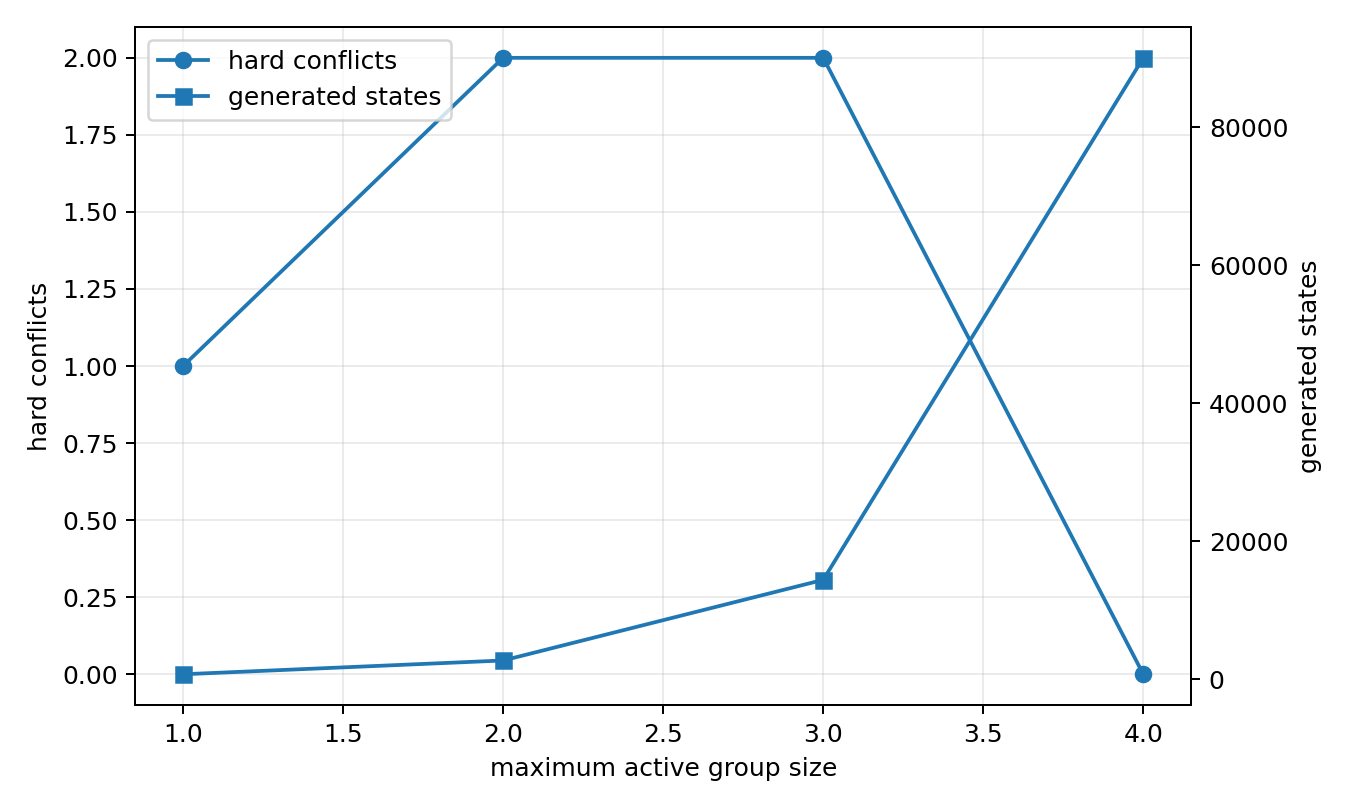

Data behind this chart, as committed beside it:
Kmax, feasible, hard_conflicts, generated_states, scanned_transitions, objective
1, True, 1, 756, 1216, 16.4
2, True, 2, 2754, 7682, 19.4
3, True, 2, 14431, 63692, 18.15
4, True, 0, 90019, 698465, 19.9
